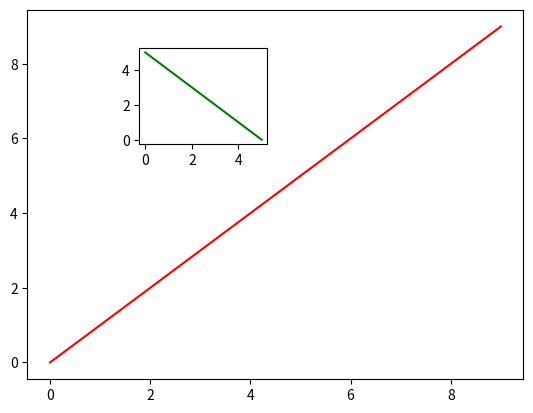

Reproduce this figure in Python.
#!/usr/bin/env python3
# -*- coding: utf-8 -*-
"""
Created on Fri Aug  7 16:25:42 2020

[redacted]
"""


import matplotlib.pyplot as plt

fig, ax1 = plt.subplots()

# These are in unitless percentages of the figure size. (0,0 is bottom left)
left, bottom, width, height = [0.3, 0.6, 0.2, 0.2]
ax2 = fig.add_axes([left, bottom, width, height])

ax1.plot(range(10), color='red')
ax2.plot(range(6)[::-1], color='green')

plt.show()